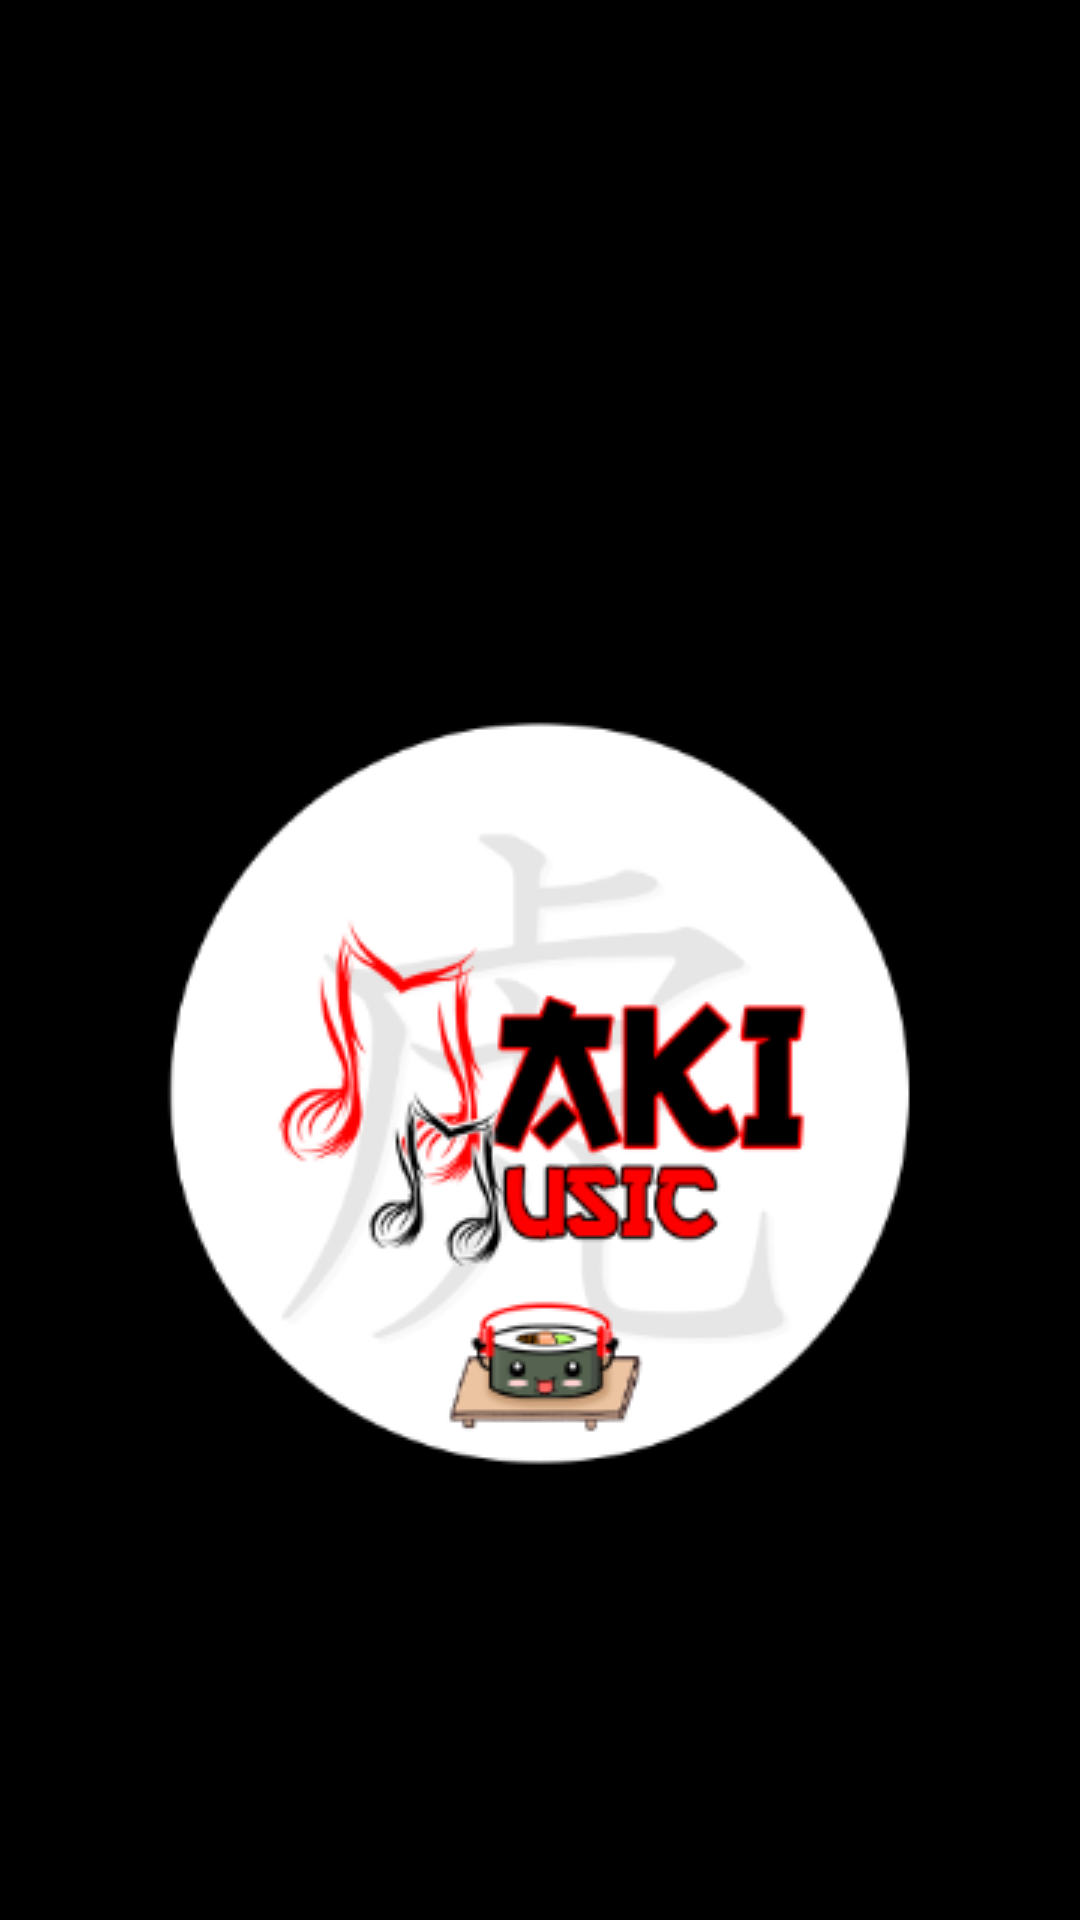

Write the Android layout XML for this screen, with the resource values it uses.
<!-- AndroidManifest.xml: application theme Theme.ProyectoFinal -->
<!-- res/layout/activity_bienvenida.xml -->
<?xml version="1.0" encoding="utf-8"?>
<androidx.constraintlayout.widget.ConstraintLayout xmlns:android="http://schemas.android.com/apk/res/android"
    xmlns:app="http://schemas.android.com/apk/res-auto"
    xmlns:tools="http://schemas.android.com/tools"
    android:layout_width="match_parent"
    android:layout_height="match_parent"
    android:background="@color/black"
    tools:context=".BienvenidaActivity">

    <ImageButton
        android:id="@+id/btnBienvenida"
        android:layout_width="328dp"
        android:layout_height="257dp"
        android:layout_marginTop="236dp"
        android:background="@color/black"
        app:layout_constraintEnd_toEndOf="parent"
        app:layout_constraintHorizontal_bias="0.496"
        app:layout_constraintStart_toStartOf="parent"
        app:layout_constraintTop_toTopOf="parent"
        app:srcCompat="@drawable/logo"
        tools:ignore="SpeakableTextPresentCheck" />

    <ProgressBar
        android:id="@+id/progressBar"
        android:visibility="invisible"
        style="?android:attr/progressBarStyle"
        android:layout_width="92dp"
        android:layout_height="92dp"
        android:layout_marginStart="159dp"
        android:layout_marginBottom="125dp"
        app:layout_constraintBottom_toBottomOf="parent"
        app:layout_constraintStart_toStartOf="parent" />

</androidx.constraintlayout.widget.ConstraintLayout>
<!-- resources referenced by this layout -->
<resources>
  <color name="black">#FF000000</color>
  <!-- drawable logo: png bitmap (drawable-v24, 39657 bytes) -->
  <style name="Theme.ProyectoFinal" parent="Theme.MaterialComponents.DayNight.DarkActionBar">
          
          <item name="colorPrimary">@color/black</item>
          <item name="colorPrimaryVariant">@color/purple_700</item>
          <item name="colorOnPrimary">@color/white</item>
          
          <item name="colorSecondary">@color/teal_200</item>
          <item name="colorSecondaryVariant">@color/teal_700</item>
          <item name="colorOnSecondary">@color/black</item>
          
          <item name="android:statusBarColor" tools:targetApi="l">?attr/colorPrimaryVariant</item>
          
      </style>
  <color name="purple_700">#FF3700B3</color>
  <color name="white">#FFFFFFFF</color>
  <color name="teal_200">#FF03DAC5</color>
  <color name="teal_700">#FF018786</color>
</resources>
